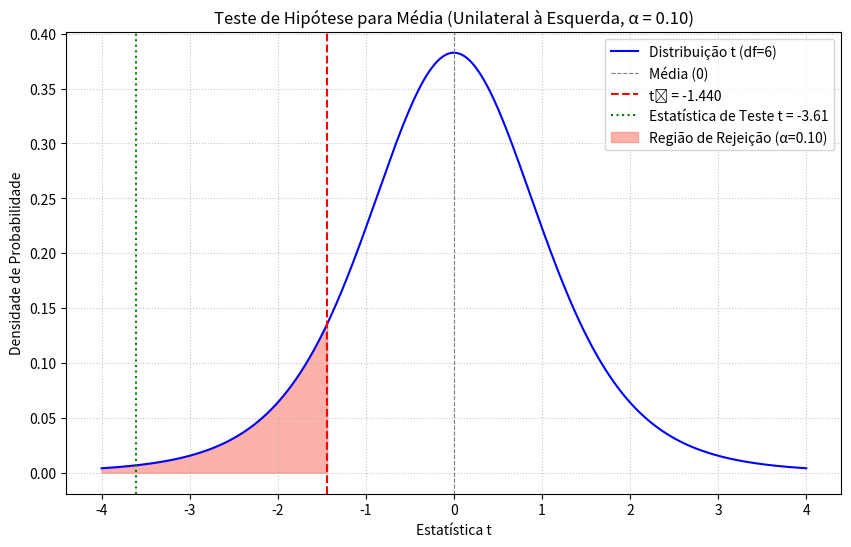

Here is the Python script that generated this plot:
import scipy.stats
import matplotlib.pyplot as plt
import numpy as np

mu_0 = 1200
n = 7
x_barra = 1125
s = 55
alpha = 0.10
populacao_normal = True

# a. Identifique a afirmação e formule H0 e Ha.
afirmacao_53 = "O custo médio do seguro do sedan de dois anos é menor que US$ 1.200 (μ < 1200)."
print(f"a. Afirmação: {afirmacao_53}")

H0_simbolo = "μ ≥ 1200"
Ha_simbolo = "μ < 1200" # A afirmação do agente
print(f"   H₀: {H0_simbolo} (Hipótese Nula)")
print(f"   Hₐ: {Ha_simbolo} (Hipótese Alternativa - REPRESENTA A AFIRMAÇÃO)")
print("   Tipo de Teste: Unilateral à esquerda")

# b. Identifique o nível de significância α e os graus de liberdade.
df = n - 1 # Graus de liberdade
print(f"\nb. Nível de Significância (α) = {alpha:.2f}")
print(f"   Graus de Liberdade (df) = n - 1 = {df}")

# c. Encontre o valor crítico t0 e identifique a região de rejeição.
# Para um teste unilateral à esquerda, t0 é o valor t que deixa α de área à sua esquerda.
t0_53 = scipy.stats.t.ppf(alpha, df=df)
print(f"\nc. Valor crítico t₀ = {t0_53:.3f}")
print(f"   Região de Rejeição: Rejeitar H₀ se a estatística de teste t < {t0_53:.3f}.")

# d. Calcule a estatística de teste padronizada t. Esboce um gráfico.
erro_padrao_amostral = s / np.sqrt(n) # s / sqrt(n) é o erro padrão amostral
t_estatistica = (x_barra - mu_0) / erro_padrao_amostral
print(f"\nd. Estatística de teste padronizada t = {t_estatistica:.2f}")

# Esboço do gráfico da distribuição t
x_vals_t = np.linspace(-4, 4, 500) # Eixo x para a distribuição t
y_vals_t = scipy.stats.t.pdf(x_vals_t, df=df) # PDF da distribuição t

plt.figure(figsize=(10, 6)) # Define o tamanho da figura
plt.plot(x_vals_t, y_vals_t, color='blue', label=f'Distribuição t (df={df})') # Plota a curva t
plt.axvline(0, color='gray', linestyle='--', linewidth=0.8, label='Média (0)') # Linha da média
plt.axvline(t0_53, color='red', linestyle='--', label=f't₀ = {t0_53:.3f}') # Linha do valor crítico t0
plt.axvline(t_estatistica, color='green', linestyle=':', label=f'Estatística de Teste t = {t_estatistica:.2f}') # Linha da estatística de teste

# Sombrear a região de rejeição (cauda esquerda)
x_fill_left_t = np.linspace(-4, t0_53, 100)
y_fill_left_t = scipy.stats.t.pdf(x_fill_left_t, df=df)
plt.fill_between(x_fill_left_t, 0, y_fill_left_t, color='salmon', alpha=0.6, label=f'Região de Rejeição (α={alpha:.2f})')

plt.title(f'Teste de Hipótese para Média (Unilateral à Esquerda, α = {alpha:.2f})') # Título do gráfico
plt.xlabel('Estatística t') # Rótulo do eixo X
plt.ylabel('Densidade de Probabilidade') # Rótulo do eixo Y
plt.legend() # Mostra a legenda
plt.grid(True, linestyle=':', alpha=0.7) # Adiciona grade
plt.show() # Exibe o gráfico

# e. Decida se rejeita a hipótese nula.
print(f"\ne. Decisão:")
if t_estatistica < t0_53: # Se a estatística de teste cair na região de rejeição
    decisao = "Rejeitar H₀"
else:
    decisao = "Não rejeitar H₀"
print(f"   Decisão: {decisao}")

# f. Interprete a decisão no contexto da afirmação original.
print(f"\nf. Interpretação da decisão:")
if decisao == "Rejeitar H₀":
    print(f"   Há evidência estatística suficiente em α = {alpha:.2f} para concordar com a afirmação do agente de que o custo médio do seguro do sedan de dois anos é menor que US$ {mu_0}.")
else:
    print(f"   Não há evidência estatística suficiente em α = {alpha:.2f} para concordar com a afirmação do agente de que o custo médio do seguro do sedan de dois anos é menor que US$ {mu_0}.")